Labelled photos from "dataset", an image-classification folder in chanheehi/Pig-Posture-Classification-Using-Deep-Learning. The possible labels are: lying on belly, lying on side, sitting, standing.

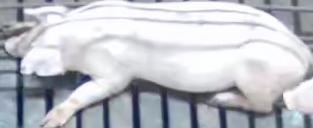
Label: lying on belly

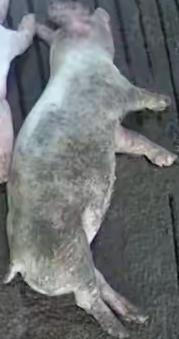
Label: lying on side

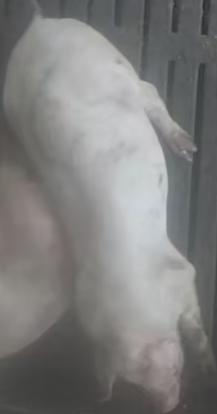
Label: standing

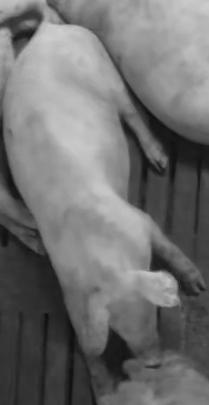
Label: sitting

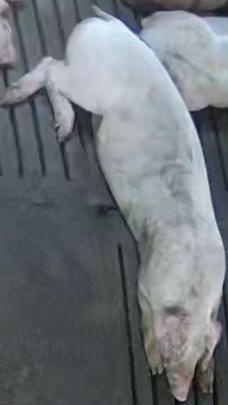
Label: lying on belly

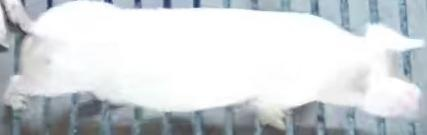
Label: standing
